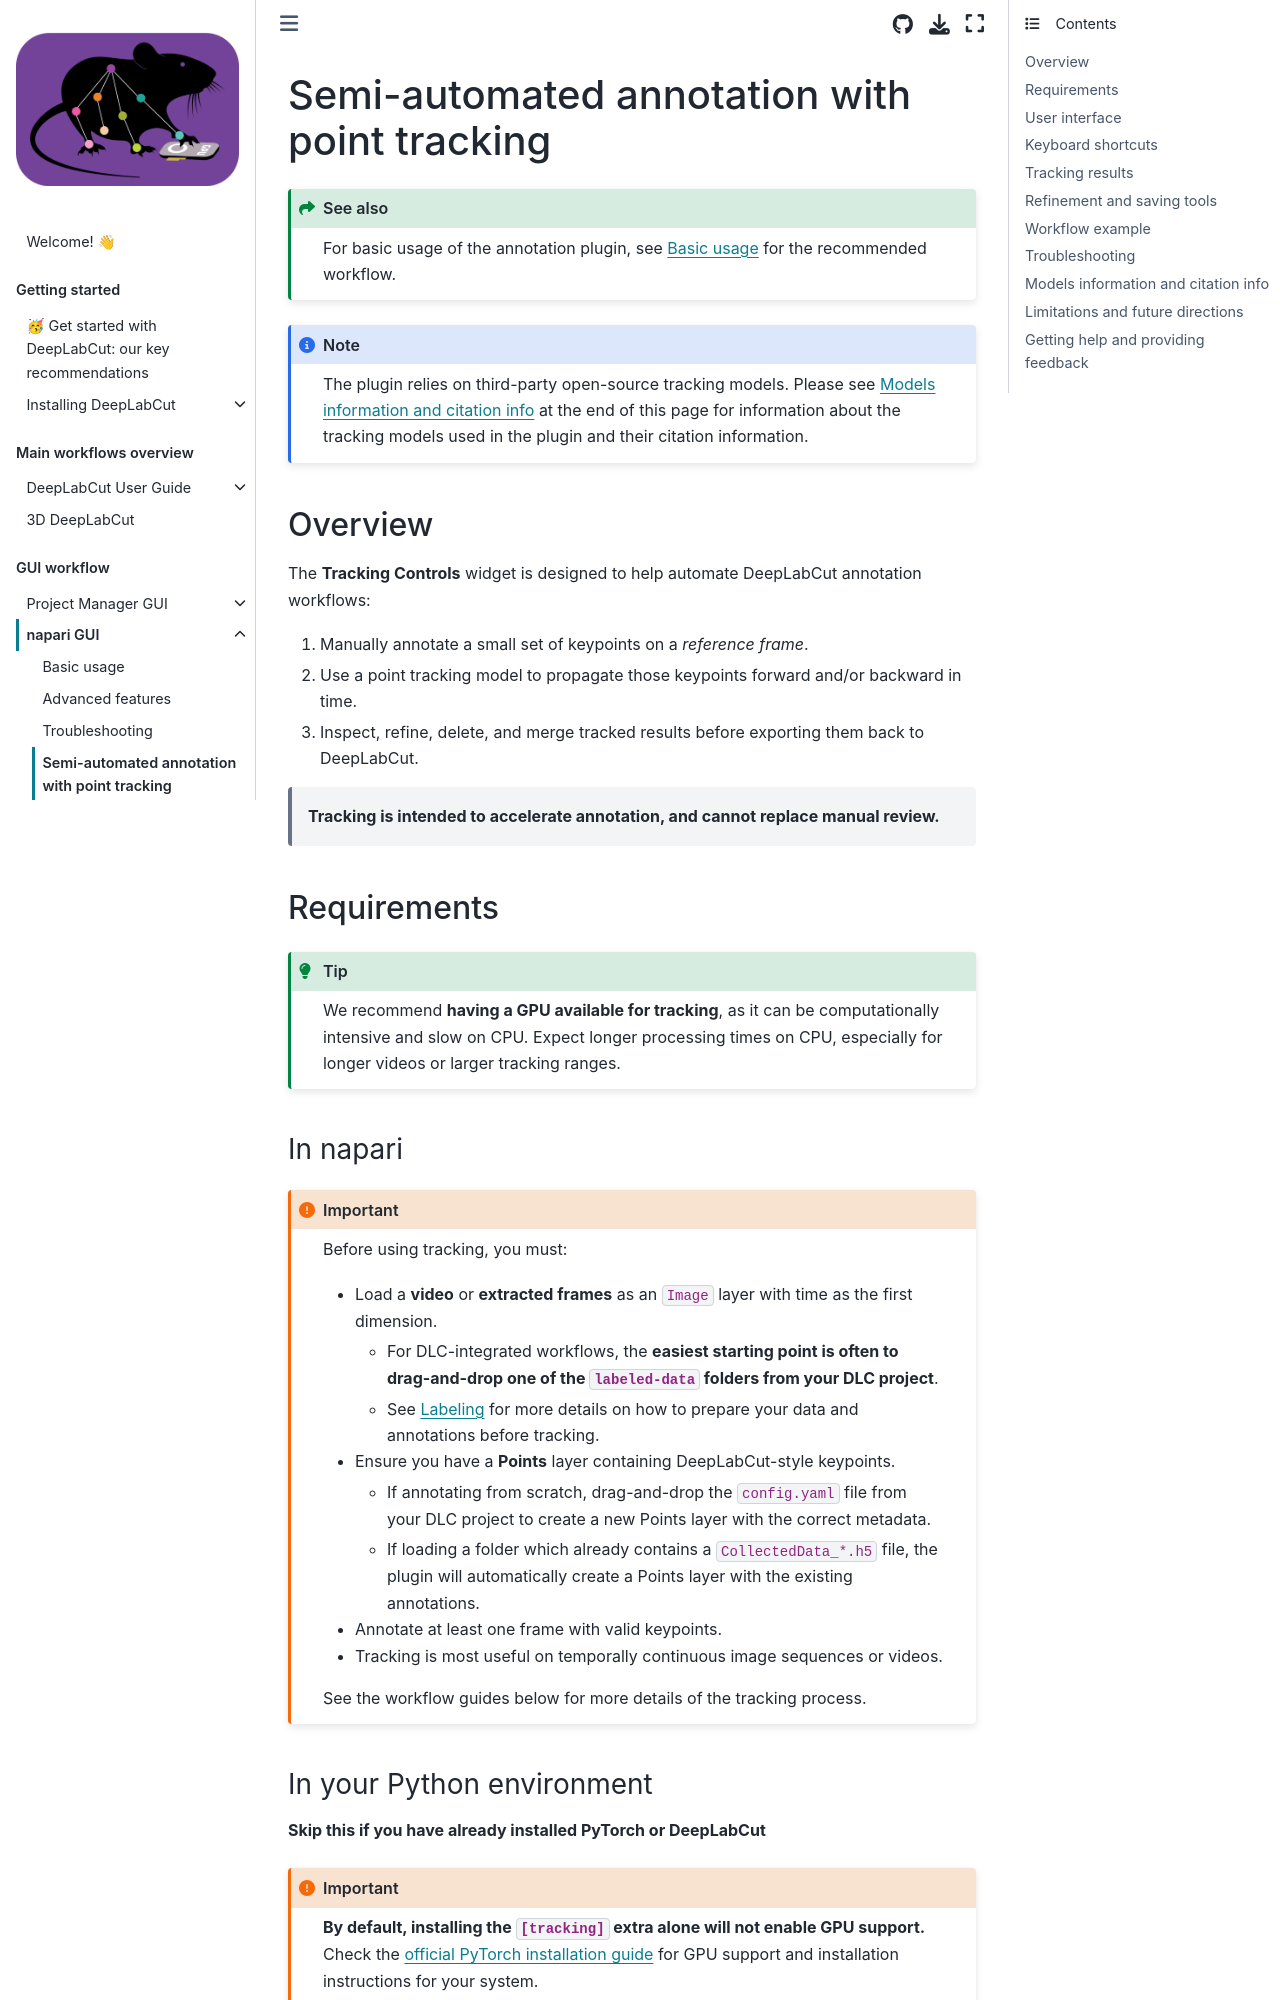

repository: DeepLabCut/DeepLabCut · page: docs/gui/napari/tracking/basic_usage.html · generator: jekyll

---
deeplabcut:
  last_metadata_updated: '2026-09-28'
  last_verified: '2026-09-28'
  verified_for: 3.0.2
  ignore: false
  last_content_updated: '2026-09-28'
---

(file:napari-dlc-tracking-basic-usage)=

# Semi-automated annotation with point tracking

```{seealso}
For basic usage of the annotation plugin, see {ref}`file:napari-dlc-basic-usage` for the recommended workflow.
```

```{note}
The plugin relies on third-party open-source tracking models.
Please see {ref}`sec:napari-tracking-models-attribution` at the end of this page for information about the tracking models used in the plugin and their citation information.
```

## Overview

The **Tracking Controls** widget is designed to help automate DeepLabCut annotation workflows:

1. Manually annotate a small set of keypoints on a *reference frame*.
1. Use a point tracking model to propagate those keypoints forward and/or backward in time.
1. Inspect, refine, delete, and merge tracked results before exporting them back to DeepLabCut.

> **Tracking is intended to accelerate annotation, and cannot replace manual review.**

## Requirements

```{tip}
We recommend **having a GPU available for tracking**, as it can be computationally intensive and slow on CPU.
Expect longer processing times on CPU, especially for longer videos or larger tracking ranges.
```

### In napari

```{important}
Before using tracking, you must:

- Load a **video** or **extracted frames** as an `Image` layer with time as the first dimension.
  - For DLC-integrated workflows, the **easiest starting point is often to drag-and-drop one of the `labeled-data` folders from your DLC project**.
  - See {ref}`sec:napari-dlc-basic-workflow` for more details on how to prepare your data and annotations before tracking.
- Ensure you have a **Points** layer containing DeepLabCut-style keypoints.
  - If annotating from scratch, drag-and-drop the `config.yaml` file from your DLC project to create a new Points layer with the correct metadata.
  - If loading a folder which already contains a `CollectedData_*.h5` file, the plugin will automatically create a Points layer with the existing annotations.
- Annotate at least one frame with valid keypoints.
- Tracking is most useful on temporally continuous image sequences or videos.

See the workflow guides below for more details of the tracking process.
```
